Run: headless pygame with SDL's dummy video driver; simulated clock (each Clock.tick advances the game by its frame time, no real sleeping); random seed 0; keys injected as events and as key.get_pressed() state; no mouse input; restart key R tapped at the start of phases 3 and 4.
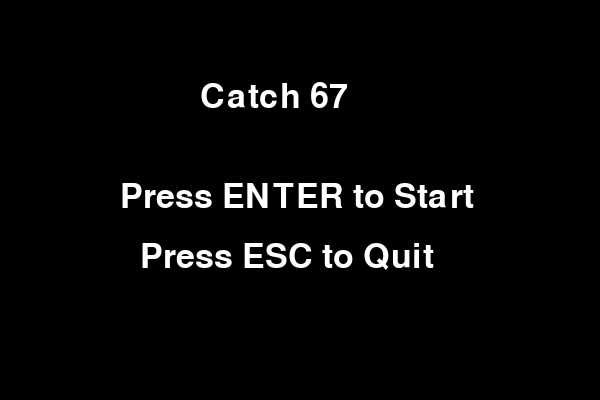
Frame 1 of 4 · flips 1–60 · no input
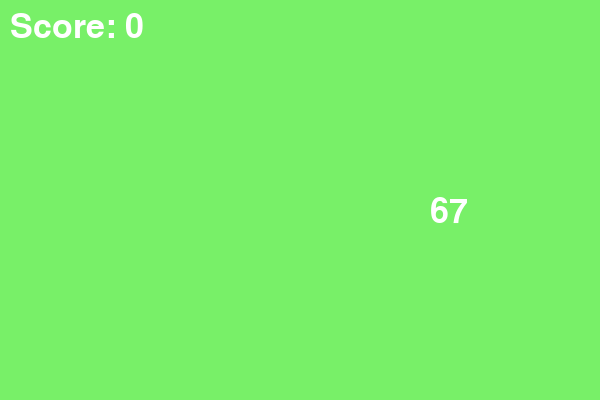
Frame 2 of 4 · flips 61–180 · tapped SPACE, RETURN · held RIGHT (→), D
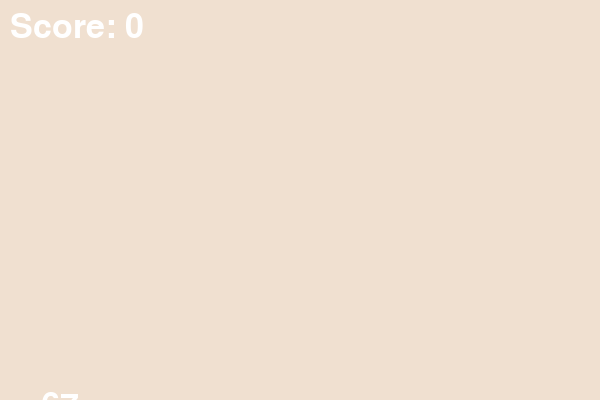
Frame 3 of 4 · flips 181–300 · tapped R · held DOWN (↓), S
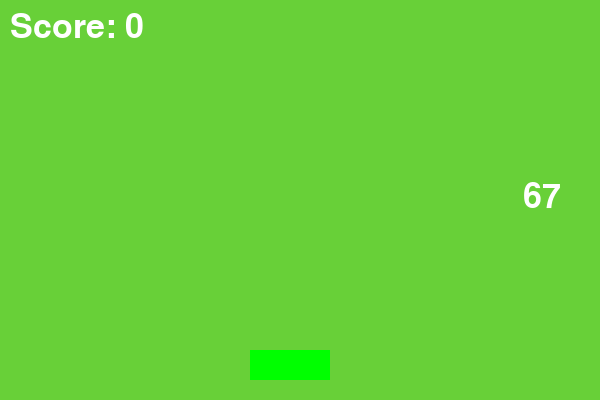
Frame 4 of 4 · flips 301–420 · tapped R · held LEFT (←), A, UP (↑), W

The pygame program that drew these frames:

import pygame
import random
import time
import sys

pygame.init()

width, height = 600, 400
screen = pygame.display.set_mode((width, height))
pygame.display.set_caption("Catch 67")

font = pygame.font.SysFont(None, 50)

def draw_text(text, x, y):
    img = font.render(text, True, (255,255,255))
    screen.blit(img, (x, y))


def game():
    player = pygame.Rect(250, 350, 80, 30)
    falling = pygame.Rect(random.randint(0, 550), 0, 50, 50)

    speed = 7
    fall_speed = 5
    score = 0
    start_time = time.time()

    r, g, b = 0, 0, 0

    running = True
    while running:
        pygame.time.delay(20)

        elapsed = time.time() - start_time
        if elapsed > 30:
            break

        fall_speed = 5 + int(elapsed / 5)

        for event in pygame.event.get():
            if event.type == pygame.QUIT:
                pygame.quit()
                sys.exit()

        keys = pygame.key.get_pressed()
        if keys[pygame.K_LEFT]:
            player.x -= speed
        if keys[pygame.K_RIGHT]:
            player.x += speed

        falling.y += fall_speed
        if falling.y > height:
            falling.y = 0
            falling.x = random.randint(0, 550)

        if player.colliderect(falling):
            score += 1
            falling.y = 0
            falling.x = random.randint(0, 550)

       
        r = (r + 1) % 256
        g = (g + 2) % 256
        b = (b + 3) % 256
        screen.fill((r, g, b))

        pygame.draw.rect(screen, (0,255,0), player)

        text_67 = font.render("67", True, (255,255,255))
        screen.blit(text_67, (falling.x, falling.y))

        draw_text(f"Score: {score}", 10, 10)

        pygame.display.update()

    return score


def menu():
    while True:
        screen.fill((0,0,0))

        draw_text("Catch 67", 200, 80)
        draw_text("Press ENTER to Start", 120, 180)
        draw_text("Press ESC to Quit", 140, 240)

        pygame.display.update()

        for event in pygame.event.get():
            if event.type == pygame.QUIT:
                pygame.quit()
                sys.exit()

            if event.type == pygame.KEYDOWN:
                if event.key == pygame.K_RETURN:
                    score = game()
                    end_screen(score)
                if event.key == pygame.K_ESCAPE:
                    pygame.quit()
                    sys.exit()


def end_screen(score):
    while True:
        screen.fill((0,0,0))

        draw_text(f"Score: {score}", 200, 120)
        draw_text("six seven is good ", 60, 180)
        draw_text("Press R to Restart", 130, 250)
        draw_text("Press ESC to Menu", 120, 300)

        pygame.display.update()

        for event in pygame.event.get():
            if event.type == pygame.QUIT:
                pygame.quit()
                sys.exit()

            if event.type == pygame.KEYDOWN:
                if event.key == pygame.K_r:
                    score = game()
                if event.key == pygame.K_ESCAPE:
                    return

menu()
